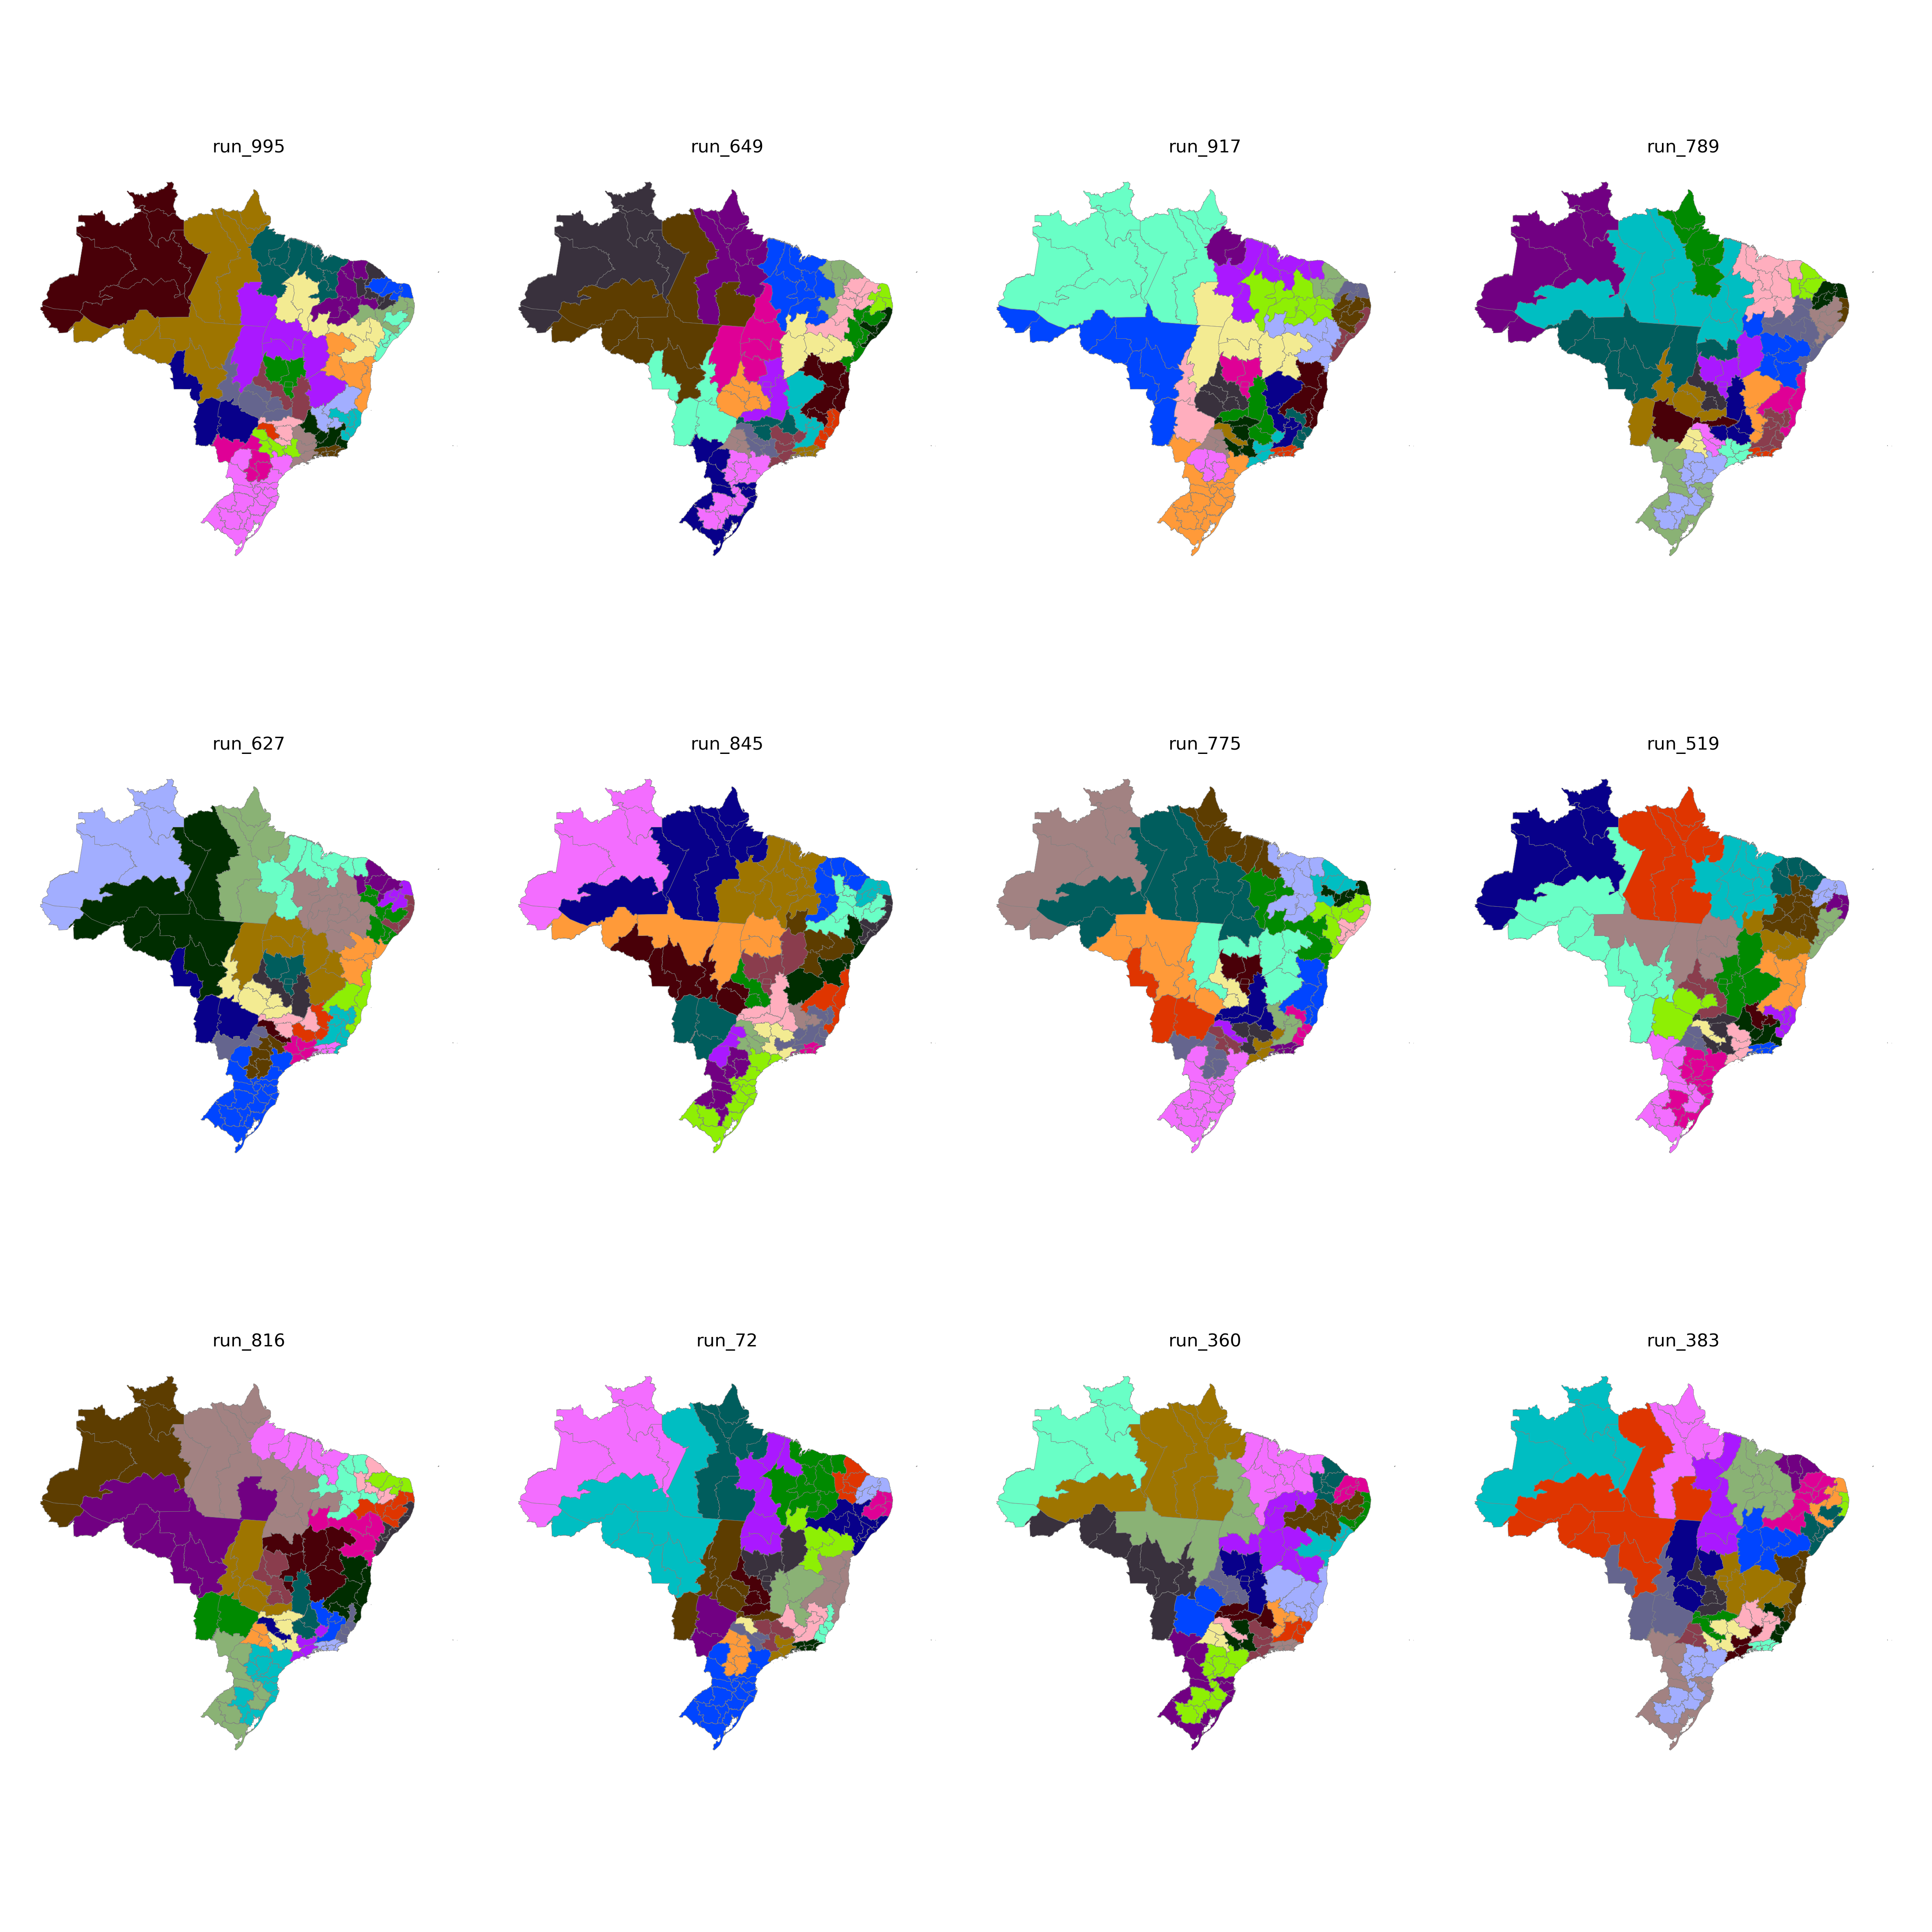

Data behind this chart, as committed beside it:
CD_RGINT, cluster
1101, 18
1102, 18
1201, 18
1202, 3
1301, 3
1302, 3
1303, 17
1304, 17
1401, 3
1402, 3
1501, 17
1502, 23
1503, 23
1504, 23
1505, 17
1506, 17
1507, 17
1601, 17
1602, 17
1701, 25
1702, 23
1703, 21
2101, 23
2102, 23
2103, 23
2104, 23
2105, 23
2201, 24
2202, 24
2203, 24
2204, 24
2205, 25
2206, 23
2301, 9
2302, 9
2303, 10
2304, 9
2305, 9
2306, 24
2401, 10
2402, 10
2403, 9
2501, 7
2502, 7
2503, 10
2504, 10
2601, 7
2602, 8
2603, 8
2604, 8
2701, 7
2702, 7
2801, 8
2802, 8
2901, 8
2902, 14
2903, 14
2904, 14
2905, 22
2906, 21
... 73 more rows
